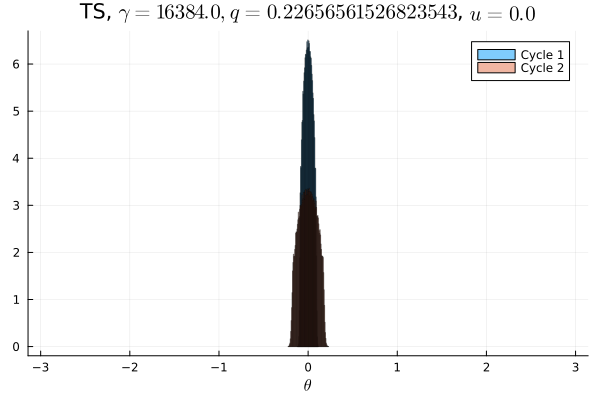

Values plotted in this chart, from the file beside it:
Cycle 1, Cycle 2
0.0, 0.0
0.0, 0.0
0.0, 0.0
0.0, 0.0
0.0, 0.0
0.0, 0.0
0.0, 0.0
0.0, 0.0
0.0, 0.0
0.0, 0.0
0.0, 0.0
0.0, 0.0
0.0, 0.0
0.0, 0.0
0.0, 0.0
0.0, 0.0
0.0, 0.0
0.0, 0.0
0.0, 0.0
0.0, 0.0
0.0, 0.0
0.0, 0.0
0.0, 0.0
0.0, 0.0
0.0, 0.0
0.0, 0.0
0.0, 0.0
0.0, 0.0
0.0, 0.0
0.0, 0.0
0.0, 0.0
0.0, 0.0
0.0, 0.0
0.0, 0.0
0.0, 0.0
0.0, 0.0
0.0, 0.0
0.0, 0.0
0.0, 0.0
0.0, 0.0
0.0, 0.0
0.0, 0.0
0.0, 0.0
0.0, 0.0
0.0, 0.0
0.0, 0.0
0.0, 0.003759
0.0, 0.1135
0.1248, 0.1794
0.3754, 0.2029
0.3749, 0.2035
0.125, 0.179
0.0, 0.1143
0.0, 0.003678
0.0, 0.0
0.0, 0.0
0.0, 0.0
0.0, 0.0
0.0, 0.0
0.0, 0.0
... 40 more rows
